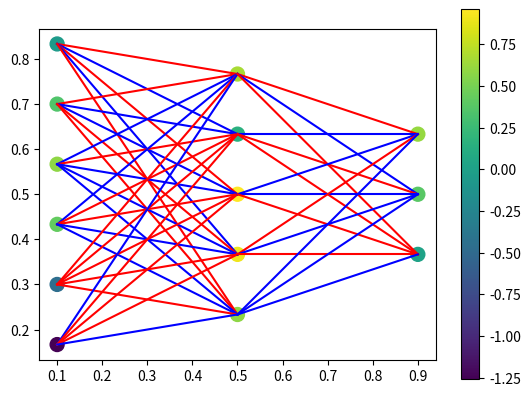

Reproduce this figure in Python.
import numpy as np
import matplotlib.pyplot as plt
from matplotlib import cm


class NeuralNetwork():
    def __init__(self):
        self.input_nb = 6
        self.output_nb = 3
        self.hidden_nb = 5

        self.nb_neurons = self.input_nb + self.hidden_nb + self.output_nb
        self.weights_1 = np.random.randn(self.hidden_nb, self.input_nb)
        self.weights_2 = np.random.randn(self.output_nb, self.hidden_nb)
        self.act = np.zeros(self.nb_neurons)
        self.bias = np.random.randn(self.nb_neurons)

    def sigmoid(self, s):
        # activation function
        return 1 / (1 + np.exp(-s))

    def activate(self, input_data):
        self.act_input = input_data
        self.act_hidden = self.sigmoid(
            np.dot(self.weights_1, self.act_input) + self.bias_hidden)
        self.act_output = self.sigmoid(
            np.dot(self.weights_2, self.act_hidden) + self.bias_output)

    def plot(self):
        left, right, bottom, top = .1, .9, .1, .9,
        layer_sizes = [self.input_nb, self.hidden_nb, self.output_nb]
        v_spacing = (top - bottom) / float(max(layer_sizes))
        h_spacing = (right - left) / float(len(layer_sizes) - 1)

        plt.figure()
        ax = plt.gca()

        x = []
        y = []
        # Nodes
        for n, layer_size in enumerate(layer_sizes):
            layer_top = v_spacing * (layer_size - 1) / 2. + (top + bottom) / 2.
            for m in range(layer_size):
                x.append(n * h_spacing + left)
                y.append(layer_top - m * v_spacing)

        sc = ax.scatter(x, y, s=100, c=self.act)
        plt.colorbar(sc)
        weights = self.weights
        # Edges
        for n, (layer_size_a, layer_size_b) in enumerate(
                zip(layer_sizes[:-1], layer_sizes[1:])):
            layer_top_a = v_spacing * (layer_size_a - 1) / 2. + (top +
                                                                 bottom) / 2.
            layer_top_b = v_spacing * (layer_size_b - 1) / 2. + (top +
                                                                 bottom) / 2.
            i = 0
            for m in range(layer_size_a):
                for o in range(layer_size_b):
                    if weights[i] < 0:
                        color = 'r'
                    else:
                        color = 'b'
                    line = plt.Line2D(
                        [n * h_spacing + left, (n + 1) * h_spacing + left], [
                            layer_top_a - m * v_spacing,
                            layer_top_b - o * v_spacing
                        ],
                        c=color)
                    ax.add_artist(line)
                    i += 1
        ax.set_aspect('equal', adjustable='box')
        plt.show()

    @property
    def weights(self):
        return np.concatenate((self.weights_1, self.weights_2), axis=None)

    @property
    def act_input(self):
        return self.act[:self.input_nb]

    @act_input.setter
    def act_input(self, value):
        self.act[:self.input_nb] = value

    @property
    def act_hidden(self):
        return self.act[self.input_nb:self.input_nb + self.hidden_nb]

    @act_hidden.setter
    def act_hidden(self, value):
        self.act[self.input_nb:self.input_nb + self.hidden_nb] = value

    @property
    def act_output(self):
        return self.act[self.input_nb + self.hidden_nb:]

    @act_output.setter
    def act_output(self, value):
        self.act[self.input_nb + self.hidden_nb:] = value

    @property
    def bias_input(self):
        return self.bias[:self.input_nb]

    @bias_input.setter
    def bias_input(self, value):
        self.bias[:self.input_nb] = value

    @property
    def bias_hidden(self):
        return self.bias[self.input_nb:self.input_nb + self.hidden_nb]

    @bias_hidden.setter
    def bias_hidden(self, value):
        self.bias[self.input_nb:self.input_nb + self.hidden_nb] = value

    @property
    def bias_output(self):
        return self.bias[self.input_nb + self.hidden_nb:]

    @bias_output.setter
    def bias_output(self, value):
        self.bias[self.input_nb + self.hidden_nb:] = value

    @property
    def x_input(self):
        return self.x[:self.input_nb]

    @x_input.setter
    def x_input(self, value):
        self.x[:self.input_nb] = value

    @property
    def x_hidden(self):
        return self.x[self.input_nb:self.input_nb + self.hidden_nb]

    @x_hidden.setter
    def x_hidden(self, value):
        self.x[self.input_nb:self.input_nb + self.hidden_nb] = value

    @property
    def x_output(self):
        return self.x[self.input_nb + self.hidden_nb:]

    @x_output.setter
    def x_output(self, value):
        self.x[self.input_nb + self.hidden_nb:] = value

    @property
    def y_input(self):
        return self.y[:self.input_nb]

    @y_input.setter
    def y_input(self, value):
        self.y[:self.input_nb] = value

    @property
    def y_hidden(self):
        return self.y[self.input_nb:self.input_nb + self.hidden_nb]

    @y_hidden.setter
    def y_hidden(self, value):
        self.y[self.input_nb:self.input_nb + self.hidden_nb] = value

    @property
    def y_output(self):
        return self.y[self.input_nb + self.hidden_nb:]

    @y_output.setter
    def y_output(self, value):
        self.y[self.input_nb + self.hidden_nb:] = value


if __name__ == '__main__':
    nn = NeuralNetwork()
    input_data = np.random.randn(6)
    nn.activate(input_data)
    nn.plot()
